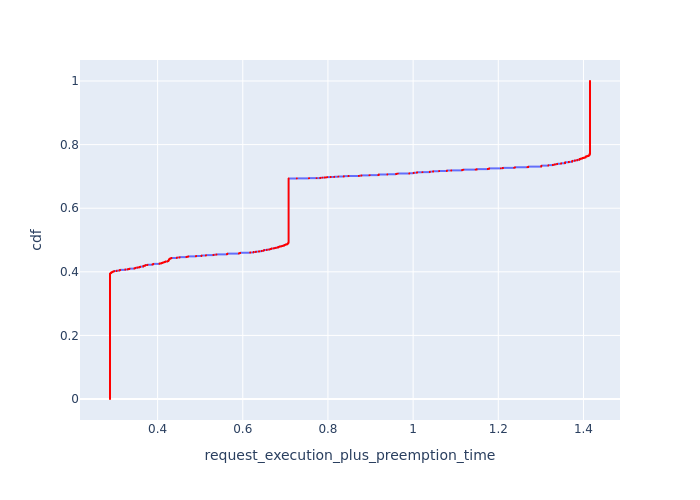

Data behind this chart, as committed beside it:
, Request Id, request_execution_plus_preemption_time, cdf
6813, 4596, 0.2882, 8.899172376968942e-05
6814, 4597, 0.2882, 0.000178
6815, 4599, 0.2882, 0.000267
6816, 4600, 0.2882, 0.000356
6817, 4601, 0.2882, 0.000445
6818, 4602, 0.2882, 0.000534
6819, 4603, 0.2882, 0.0006229
6820, 4604, 0.2882, 0.0007119
6821, 4606, 0.2882, 0.0008009
6822, 4607, 0.2882, 0.0008899
6823, 4609, 0.2882, 0.0009789
6824, 4610, 0.2882, 0.001068
6825, 4616, 0.2882, 0.001157
6826, 4617, 0.2882, 0.001246
6827, 4620, 0.2882, 0.001335
6828, 4622, 0.2882, 0.001424
6829, 4625, 0.2882, 0.001513
6830, 4626, 0.2882, 0.001602
6831, 4627, 0.2882, 0.001691
6832, 4629, 0.2882, 0.00178
6833, 4630, 0.2882, 0.001869
6834, 4631, 0.2882, 0.001958
6835, 4633, 0.2882, 0.002047
6836, 4634, 0.2882, 0.002136
6837, 4635, 0.2882, 0.002225
6838, 4636, 0.2882, 0.002314
6839, 4637, 0.2882, 0.002403
6840, 4638, 0.2882, 0.002492
6841, 4642, 0.2882, 0.002581
6842, 4643, 0.2882, 0.00267
6843, 4646, 0.2882, 0.002759
6844, 4647, 0.2882, 0.002848
6845, 4648, 0.2882, 0.002937
6846, 4652, 0.2882, 0.003026
6847, 4654, 0.2882, 0.003115
6848, 4655, 0.2882, 0.003204
6849, 4656, 0.2882, 0.003293
6850, 4657, 0.2882, 0.003382
6851, 4658, 0.2882, 0.003471
6852, 4659, 0.2882, 0.00356
6853, 4666, 0.2882, 0.003649
6854, 4669, 0.2882, 0.003738
6855, 4671, 0.2882, 0.003827
6856, 4672, 0.2882, 0.003916
6857, 4674, 0.2882, 0.004005
6858, 4675, 0.2882, 0.004094
6859, 4679, 0.2882, 0.004183
6860, 4683, 0.2882, 0.004272
6861, 4684, 0.2882, 0.004361
6862, 4685, 0.2882, 0.00445
6863, 4686, 0.2882, 0.004539
6864, 4687, 0.2882, 0.004628
6865, 4691, 0.2882, 0.004717
6866, 4697, 0.2882, 0.004806
6867, 4698, 0.2882, 0.004895
6868, 4699, 0.2882, 0.004984
6869, 4701, 0.2882, 0.005073
6870, 4706, 0.2882, 0.005162
6871, 4707, 0.2882, 0.005251
6872, 4708, 0.2882, 0.00534
... 11,177 more rows
